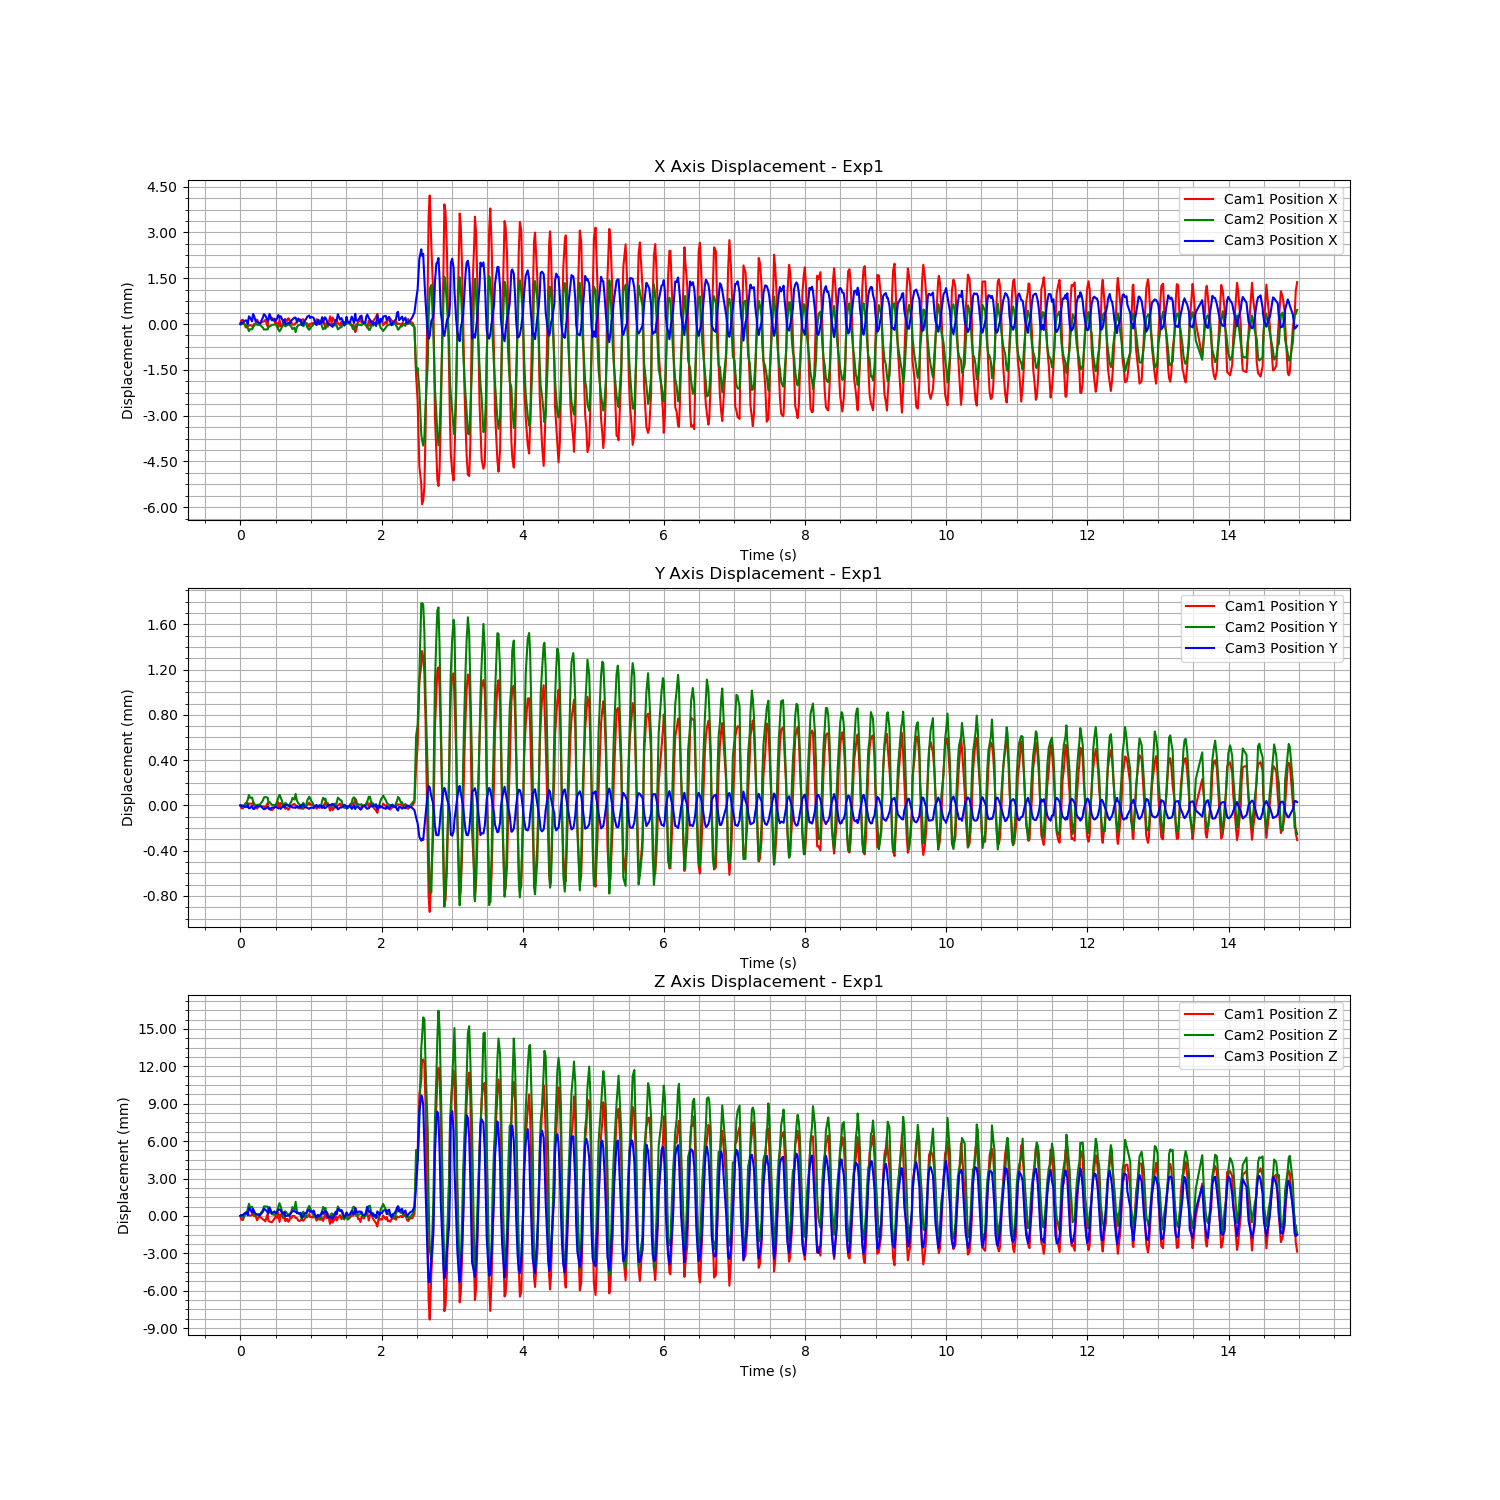

Values plotted in this chart, from the file beside it:
Time (s), Cam1 Fiducial ID, Cam1 Position X, Cam1 Position Y, Cam1 Position Z, Cam1 Rotation X, Cam1 Rotation Y, Cam1 Rotation Z, Cam1 Rotation W, Cam2 Fiducial ID, Cam2 Position X, Cam2 Position Y, Cam2 Position Z, Cam2 Rotation X, Cam2 Rotation Y, Cam2 Rotation Z, Cam2 Rotation W, Cam3 Fiducial ID, Cam3 Position X, Cam3 Position Y, Cam3 Position Z, Cam3 Rotation X, Cam3 Rotation Y, Cam3 Rotation Z
1723495036, 9, -0.8741, 0.1693, 2.291, 0.9832, -0.025, 0.1779, -0.03163, 9, -0.3915, 0.1387, 1.732, 0.9929, -0.01959, 0.1107, -0.03845, 9, 0.5848, -0.0662, 1.246, 0.976, -0.02703, 0.2148
1723495037, 9, -0.874, 0.1693, 2.29, 0.9832, -0.02501, 0.1781, -0.03171, 9, -0.3915, 0.1387, 1.732, 0.9929, -0.01958, 0.1105, -0.03877, 9, 0.5849, -0.06621, 1.246, 0.9761, -0.02699, 0.2146
1723495037, 9, -0.8739, 0.1693, 2.29, 0.9831, -0.025, 0.1784, -0.03149, 9, -0.3914, 0.1387, 1.732, 0.9929, -0.01961, 0.1107, -0.03864, 9, 0.5849, -0.0662, 1.246, 0.9761, -0.02706, 0.2145
1723495037, 9, -0.874, 0.1693, 2.291, 0.9832, -0.02499, 0.1779, -0.03155, 9, -0.3914, 0.1387, 1.732, 0.9929, -0.01967, 0.1107, -0.03863, 9, 0.5849, -0.06621, 1.246, 0.9761, -0.02724, 0.2144
1723495037, 9, -0.8742, 0.1693, 2.291, 0.9832, -0.02499, 0.1779, -0.03137, 9, -0.3915, 0.1387, 1.732, 0.993, -0.01962, 0.1105, -0.03796, 9, 0.585, -0.06621, 1.246, 0.9761, -0.02713, 0.2145
1723495037, 9, -0.8742, 0.1693, 2.291, 0.9831, -0.02508, 0.1784, -0.03102, 9, -0.3915, 0.1387, 1.732, 0.993, -0.01966, 0.1103, -0.03831, 9, 0.585, -0.06622, 1.246, 0.976, -0.02712, 0.2151
1723495037, 9, -0.8742, 0.1693, 2.291, 0.983, -0.02511, 0.179, -0.03091, 9, -0.3916, 0.1388, 1.733, 0.993, -0.0197, 0.1103, -0.03765, 9, 0.5848, -0.0662, 1.246, 0.9758, -0.02713, 0.2157
1723495037, 9, -0.8741, 0.1693, 2.291, 0.9829, -0.02514, 0.1795, -0.03081, 9, -0.3917, 0.1388, 1.733, 0.9931, -0.01983, 0.1093, -0.03835, 9, 0.5851, -0.06623, 1.246, 0.9759, -0.02701, 0.2156
1723495037, 9, -0.8741, 0.1693, 2.291, 0.9829, -0.02512, 0.1795, -0.03075, 9, -0.3916, 0.1388, 1.733, 0.993, -0.01974, 0.1104, -0.03775, 9, 0.5851, -0.06623, 1.246, 0.9758, -0.02703, 0.2158
1723495037, 9, -0.8741, 0.1693, 2.291, 0.983, -0.02502, 0.1794, -0.03074, 9, -0.3916, 0.1388, 1.733, 0.993, -0.01967, 0.1104, -0.03789, 9, 0.5849, -0.0662, 1.246, 0.9825, -0.02707, 0.1835
1723495037, 9, -0.8742, 0.1693, 2.291, 0.9831, -0.02495, 0.1784, -0.03132, 9, -0.3916, 0.1388, 1.733, 0.993, -0.0196, 0.1105, -0.03822, 9, 0.5852, -0.06623, 1.246, 0.9816, -0.02587, -0.1887
1723495037, 9, -0.8741, 0.1693, 2.291, 0.9832, -0.02496, 0.1782, -0.03149, 9, -0.3915, 0.1387, 1.732, 0.9929, -0.01959, 0.1106, -0.03846, 9, 0.5851, -0.06623, 1.246, 0.9756, -0.02566, -0.2176
1723495037, 9, -0.8741, 0.1693, 2.291, 0.9832, -0.02501, 0.178, -0.03184, 9, -0.3915, 0.1387, 1.732, 0.9929, -0.01963, 0.1106, -0.03894, 9, 0.5849, -0.06621, 1.246, 0.9832, -0.02718, 0.1792
1723495037, 9, -0.8739, 0.1693, 2.29, 0.9832, -0.02505, 0.1782, -0.03155, 9, -0.3915, 0.1387, 1.732, 0.993, -0.01961, 0.1101, -0.03885, 9, 0.5849, -0.06621, 1.246, 0.9768, -0.02705, 0.2114
1723495037, 9, -0.8741, 0.1693, 2.291, 0.9832, -0.02494, 0.1778, -0.03173, 9, -0.3915, 0.1387, 1.732, 0.9929, -0.01962, 0.1104, -0.03843, 9, 0.5849, -0.06621, 1.246, 0.9761, -0.02718, 0.2148
1723495037, 9, -0.8741, 0.1693, 2.291, 0.9832, -0.02502, 0.1783, -0.03118, 9, -0.3915, 0.1387, 1.732, 0.993, -0.01961, 0.1105, -0.03819, 9, 0.5849, -0.06621, 1.246, 0.976, -0.02713, 0.215
1723495037, 9, -0.874, 0.1693, 2.29, 0.9829, -0.02506, 0.1796, -0.03078, 9, -0.3916, 0.1388, 1.733, 0.993, -0.01969, 0.1105, -0.03765, 9, 0.585, -0.06623, 1.246, 0.982, -0.02602, -0.1864
1723495037, 9, -0.874, 0.1693, 2.29, 0.9829, -0.02509, 0.1798, -0.03072, 9, -0.3916, 0.1388, 1.733, 0.993, -0.01972, 0.1099, -0.03759, 9, 0.5852, -0.06624, 1.246, 0.9753, -0.02572, -0.2187
1723495037, 9, -0.8739, 0.1693, 2.29, 0.9829, -0.02506, 0.18, -0.0309, 9, -0.3916, 0.1388, 1.733, 0.993, -0.01973, 0.1099, -0.03814, 9, 0.5851, -0.06623, 1.246, 0.9747, -0.0256, -0.2213
1723495037, 9, -0.8742, 0.1693, 2.291, 0.9831, -0.02501, 0.1787, -0.03117, 9, -0.3916, 0.1388, 1.733, 0.993, -0.01967, 0.1101, -0.03798, 9, 0.5849, -0.06622, 1.246, 0.983, -0.02704, 0.1805
1723495037, 9, -0.8739, 0.1693, 2.29, 0.9831, -0.02496, 0.1786, -0.03179, 9, -0.3915, 0.1387, 1.732, 0.993, -0.01966, 0.1104, -0.03836, 9, 0.585, -0.06622, 1.246, 0.9816, -0.02591, -0.1889
1723495037, 9, -0.8739, 0.1693, 2.29, 0.9832, -0.02501, 0.178, -0.0322, 9, -0.3915, 0.1387, 1.732, 0.993, -0.01962, 0.1101, -0.0385, 9, 0.5852, -0.06624, 1.246, 0.9828, -0.02718, 0.1818
1723495037, 9, -0.8739, 0.1692, 2.29, 0.9832, -0.02504, 0.1782, -0.03171, 9, -0.3915, 0.1387, 1.732, 0.9929, -0.01963, 0.1105, -0.03827, 9, 0.585, -0.06622, 1.246, 0.9763, -0.02705, 0.2138
1723495037, 9, -0.874, 0.1693, 2.291, 0.9832, -0.02499, 0.1781, -0.0317, 9, -0.3915, 0.1387, 1.732, 0.993, -0.0196, 0.1104, -0.03829, 9, 0.585, -0.06622, 1.246, 0.9761, -0.02714, 0.2144
1723495037, 9, -0.8741, 0.1693, 2.291, 0.9831, -0.02501, 0.1785, -0.03144, 9, -0.3915, 0.1387, 1.732, 0.9929, -0.01961, 0.1105, -0.03818, 9, 0.5849, -0.06621, 1.246, 0.976, -0.02711, 0.2152
1723495037, 9, -0.874, 0.1693, 2.291, 0.983, -0.0251, 0.179, -0.03103, 9, -0.3915, 0.1387, 1.732, 0.993, -0.0196, 0.1106, -0.03768, 9, 0.585, -0.06622, 1.246, 0.982, -0.02606, -0.1864
1723495037, 9, -0.8742, 0.1693, 2.291, 0.983, -0.02506, 0.1791, -0.03101, 9, -0.3916, 0.1388, 1.733, 0.993, -0.01971, 0.11, -0.03766, 9, 0.5851, -0.06623, 1.246, 0.9754, -0.02571, -0.2184
1723495037, 9, -0.8739, 0.1693, 2.29, 0.9829, -0.02503, 0.1798, -0.03108, 9, -0.3917, 0.1388, 1.733, 0.993, -0.01972, 0.1099, -0.03773, 9, 0.585, -0.06622, 1.246, 0.983, -0.02711, 0.1807
1723495037, 9, -0.8742, 0.1693, 2.291, 0.983, -0.02512, 0.1793, -0.03092, 9, -0.3916, 0.1388, 1.733, 0.993, -0.01975, 0.1101, -0.03825, 9, 0.5851, -0.06623, 1.246, 0.9815, -0.02595, -0.1892
1723495037, 9, -0.8741, 0.1693, 2.291, 0.983, -0.02503, 0.1791, -0.03111, 9, -0.3916, 0.1388, 1.733, 0.993, -0.01963, 0.1103, -0.03799, 9, 0.585, -0.06622, 1.246, 0.9752, -0.0257, -0.219
1723495037, 9, -0.874, 0.1693, 2.29, 0.9831, -0.025, 0.1788, -0.0313, 9, -0.3914, 0.1387, 1.732, 0.9929, -0.0196, 0.1107, -0.03858, 9, 0.5849, -0.06621, 1.246, 0.983, -0.02708, 0.1805
1723495037, 9, -0.8741, 0.1693, 2.291, 0.9832, -0.02497, 0.1779, -0.03167, 9, -0.3915, 0.1387, 1.732, 0.9929, -0.01956, 0.1104, -0.03881, 9, 0.585, -0.06622, 1.246, 0.9767, -0.02715, 0.2119
1723495037, 9, -0.8739, 0.1693, 2.29, 0.9832, -0.02502, 0.1781, -0.03176, 9, -0.3915, 0.1387, 1.732, 0.993, -0.01961, 0.1098, -0.03869, 9, 0.5848, -0.0662, 1.246, 0.9761, -0.02707, 0.2145
1723495037, 9, -0.874, 0.1693, 2.29, 0.9832, -0.02503, 0.1779, -0.03158, 9, -0.3915, 0.1387, 1.732, 0.993, -0.01958, 0.1101, -0.03855, 9, 0.5849, -0.0662, 1.246, 0.9761, -0.02708, 0.2143
1723495037, 9, -0.8739, 0.1692, 2.29, 0.9832, -0.02506, 0.1782, -0.03172, 9, -0.3915, 0.1387, 1.732, 0.9929, -0.01963, 0.1106, -0.0383, 9, 0.5849, -0.0662, 1.246, 0.9761, -0.02714, 0.2146
1723495037, 9, -0.8739, 0.1693, 2.29, 0.9832, -0.0251, 0.1782, -0.03188, 9, -0.3915, 0.1387, 1.732, 0.9929, -0.01965, 0.1105, -0.03818, 9, 0.5849, -0.06621, 1.246, 0.9761, -0.02707, 0.2147
1723495037, 9, -0.874, 0.1693, 2.291, 0.9832, -0.02503, 0.1779, -0.03162, 9, -0.3915, 0.1387, 1.732, 0.993, -0.0196, 0.1103, -0.03843, 9, 0.5849, -0.06621, 1.246, 0.9761, -0.02715, 0.2148
1723495037, 9, -0.874, 0.1693, 2.291, 0.9831, -0.02502, 0.1786, -0.03134, 9, -0.3915, 0.1387, 1.732, 0.993, -0.01963, 0.1105, -0.03798, 9, 0.5849, -0.06621, 1.246, 0.976, -0.02705, 0.215
1723495037, 9, -0.8741, 0.1693, 2.291, 0.983, -0.02501, 0.1792, -0.03115, 9, -0.3916, 0.1388, 1.733, 0.993, -0.01972, 0.1098, -0.03788, 9, 0.585, -0.06622, 1.246, 0.9759, -0.02707, 0.2156
1723495037, 9, -0.8741, 0.1693, 2.291, 0.983, -0.02513, 0.1794, -0.03063, 9, -0.3916, 0.1388, 1.733, 0.993, -0.01973, 0.1104, -0.03781, 9, 0.585, -0.06622, 1.246, 0.982, -0.02593, -0.1864
1723495037, 9, -0.874, 0.1693, 2.291, 0.983, -0.02505, 0.1795, -0.03086, 9, -0.3917, 0.1388, 1.733, 0.9931, -0.01971, 0.1095, -0.03811, 9, 0.5851, -0.06622, 1.246, 0.9753, -0.02565, -0.2188
1723495037, 9, -0.874, 0.1693, 2.291, 0.983, -0.02499, 0.179, -0.03124, 9, -0.3916, 0.1388, 1.733, 0.993, -0.01973, 0.1102, -0.03836, 9, 0.5849, -0.06621, 1.246, 0.983, -0.02706, 0.1806
1723495037, 9, -0.8739, 0.1693, 2.29, 0.9831, -0.02497, 0.1785, -0.03142, 9, -0.3915, 0.1387, 1.732, 0.9929, -0.01964, 0.1104, -0.03859, 9, 0.585, -0.06622, 1.246, 0.9816, -0.02594, -0.189
1723495037, 9, -0.8739, 0.1693, 2.29, 0.9832, -0.02499, 0.1781, -0.03194, 9, -0.3915, 0.1387, 1.732, 0.9929, -0.01961, 0.1105, -0.03862, 9, 0.5849, -0.06621, 1.246, 0.9827, -0.02709, 0.1823
1723495037, 9, -0.8739, 0.1693, 2.29, 0.9832, -0.02494, 0.178, -0.03177, 9, -0.3915, 0.1387, 1.732, 0.9929, -0.01958, 0.1106, -0.03862, 9, 0.585, -0.06622, 1.246, 0.9768, -0.02706, 0.2114
1723495037, 9, -0.8739, 0.1693, 2.29, 0.9832, -0.02505, 0.1781, -0.03151, 9, -0.3914, 0.1387, 1.732, 0.9928, -0.01964, 0.1113, -0.03855, 9, 0.5848, -0.06619, 1.246, 0.9761, -0.02712, 0.2144
1723495037, 9, -0.8739, 0.1693, 2.29, 0.9832, -0.02501, 0.1779, -0.03161, 9, -0.3915, 0.1387, 1.732, 0.993, -0.01963, 0.1101, -0.03848, 9, 0.5848, -0.06619, 1.246, 0.9761, -0.02718, 0.2147
1723495037, 9, -0.874, 0.1693, 2.29, 0.9832, -0.02498, 0.1781, -0.03153, 9, -0.3915, 0.1387, 1.732, 0.993, -0.01962, 0.1104, -0.03831, 9, 0.5849, -0.06621, 1.246, 0.9761, -0.02712, 0.2143
1723495037, 9, -0.8741, 0.1693, 2.291, 0.9831, -0.025, 0.1786, -0.03101, 9, -0.3914, 0.1387, 1.732, 0.9929, -0.01961, 0.1108, -0.03827, 9, 0.585, -0.06622, 1.246, 0.982, -0.02605, -0.1865
1723495037, 9, -0.8741, 0.1693, 2.291, 0.983, -0.02502, 0.1793, -0.03097, 9, -0.3916, 0.1388, 1.733, 0.993, -0.01966, 0.1103, -0.03767, 9, 0.5851, -0.06622, 1.246, 0.9753, -0.02574, -0.2187
1723495037, 9, -0.8742, 0.1693, 2.291, 0.983, -0.02507, 0.1795, -0.03059, 9, -0.3917, 0.1388, 1.733, 0.993, -0.01978, 0.1102, -0.03758, 9, 0.5851, -0.06623, 1.246, 0.9747, -0.02561, -0.2213
1723495037, 9, -0.8741, 0.1693, 2.291, 0.9829, -0.02502, 0.1796, -0.03078, 9, -0.3916, 0.1388, 1.733, 0.993, -0.01974, 0.1099, -0.03836, 9, 0.585, -0.06623, 1.246, 0.9747, -0.02566, -0.2216
1723495037, 9, -0.8741, 0.1693, 2.291, 0.983, -0.02504, 0.1791, -0.0307, 9, -0.3916, 0.1388, 1.732, 0.993, -0.01959, 0.1105, -0.03821, 9, 0.5851, -0.06622, 1.246, 0.9746, -0.02569, -0.2217
1723495038, 9, -0.874, 0.1693, 2.291, 0.9831, -0.02504, 0.1788, -0.03084, 9, -0.3915, 0.1387, 1.732, 0.9929, -0.01959, 0.1103, -0.0387, 9, 0.5851, -0.06622, 1.246, 0.9747, -0.02566, -0.2216
1723495038, 9, -0.8741, 0.1693, 2.291, 0.9832, -0.02499, 0.1783, -0.03159, 9, -0.3914, 0.1387, 1.732, 0.9929, -0.01958, 0.1105, -0.03874, 9, 0.585, -0.06623, 1.246, 0.9832, -0.02718, 0.1795
1723495038, 9, -0.874, 0.1693, 2.291, 0.9832, -0.02492, 0.1779, -0.03179, 9, -0.3914, 0.1387, 1.732, 0.9929, -0.01958, 0.1106, -0.03881, 9, 0.5848, -0.0662, 1.246, 0.9767, -0.02705, 0.2117
1723495038, 9, -0.8739, 0.1693, 2.29, 0.9832, -0.025, 0.1781, -0.03166, 9, -0.3914, 0.1387, 1.732, 0.9929, -0.0196, 0.1105, -0.03892, 9, 0.5848, -0.0662, 1.246, 0.9761, -0.02718, 0.2146
1723495038, 9, -0.874, 0.1693, 2.291, 0.9832, -0.02499, 0.1781, -0.03155, 9, -0.3915, 0.1387, 1.732, 0.9929, -0.01963, 0.1104, -0.03879, 9, 0.585, -0.06622, 1.246, 0.9823, -0.02611, -0.185
1723495038, 9, -0.874, 0.1693, 2.29, 0.9832, -0.02503, 0.1783, -0.0313, 9, -0.3914, 0.1387, 1.732, 0.9929, -0.01962, 0.1111, -0.03843, 9, 0.5848, -0.0662, 1.246, 0.9826, -0.02719, 0.1827
1723495038, 9, -0.874, 0.1693, 2.29, 0.9831, -0.02508, 0.1787, -0.03118, 9, -0.3914, 0.1387, 1.732, 0.9929, -0.01966, 0.111, -0.03858, 9, 0.5849, -0.06621, 1.246, 0.9765, -0.02709, 0.2126
... 714 more rows
